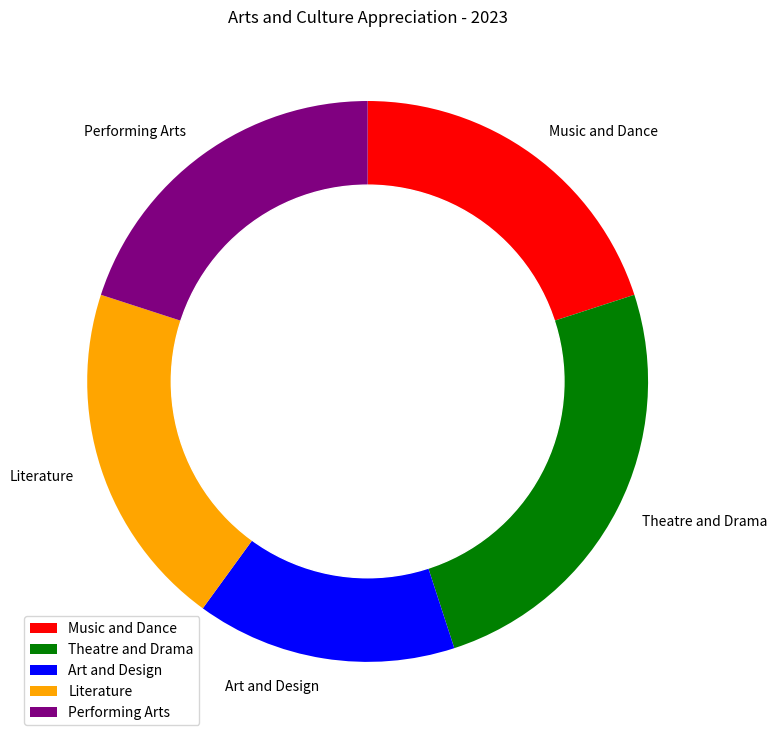

Recreate this plot in Python. (Note: this script raises an exception after producing the figure.)

import matplotlib.pyplot as plt
import numpy as np

data_labels = ['Music and Dance', 'Theatre and Drama', 'Art and Design', 'Literature', 'Performing Arts']
data = [20, 25, 15, 20, 20]
line_labels = ['Category', 'ratio']

fig = plt.figure(figsize=(8, 8))
ax = fig.add_subplot(111)
ax.pie(data, labels=data_labels, startangle=90, counterclock=False, colors=['red', 'green', 'blue', 'orange', 'purple'])
circle = plt.Circle((0, 0), 0.7, color='white')
ax.add_artist(circle)
ax.legend(data_labels)
plt.title('Arts and Culture Appreciation - 2023')
plt.tight_layout()
plt.savefig('/cpfs01/user/yanxiangchao/code0/gpt_chart/structchart_simulation/simulated_data_corner_cases/rings/png/20231225-122818_34.png')
plt.clf()
